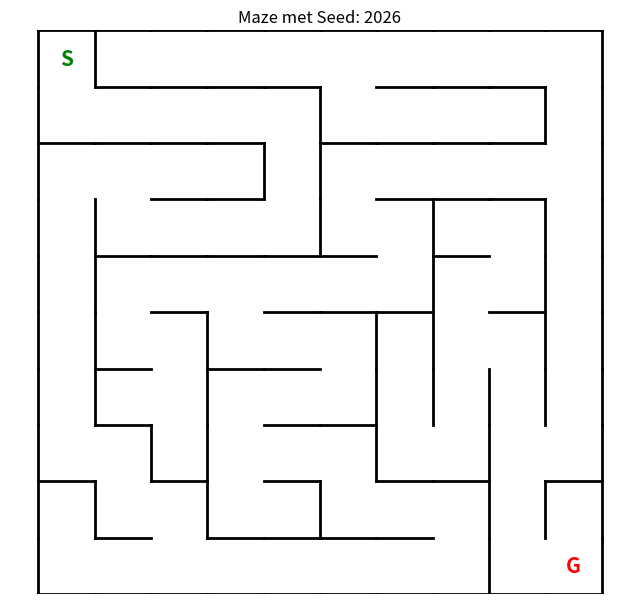

Recreate this plot in Python.
import numpy as np
import matplotlib.pyplot as plt
import random

class MazeEnvironment:
    """
    Doolhof omgeving waarbij muren de doorgang tussen cellen blokkeren.
    """
    def __init__(self, width, height, start, goal):
        self.width = width
        self.height = height
        self.start = start
        self.goal = goal
        # Muren als booleans (True = muur aanwezig)
        self.horizontal_walls = np.ones((height + 1, width), dtype=bool)
        self.vertical_walls = np.ones((height, width + 1), dtype=bool)

    def remove_wall(self, c1, c2):
        x1, y1 = c1
        x2, y2 = c2
        if x1 == x2: # Verticaal verplaatsen -> horizontale muur weghalen
            self.horizontal_walls[max(y1, y2), x1] = False
        elif y1 == y2: # Horizontaal verplaatsen -> verticale muur weghalen
            self.vertical_walls[y1, max(x1, x2)] = False

def generate_deterministic_maze(width, height, seed_value=42):
    """
    Genereert een doolhof met een vaste seed voor reproduceerbaarheid.
    """
    # Zet de seed vast voor zowel random als numpy
    random.seed(seed_value)
    np.random.seed(seed_value)
    
    maze = MazeEnvironment(width, height, (0, 0), (width-1, height-1))
    visited = set([(0, 0)])
    stack = [(0, 0)]

    while stack:
        x, y = stack[-1]
        neighbors = []
        # Check mogelijke buren
        for dx, dy in [(0, 1), (0, -1), (1, 0), (-1, 0)]:
            nx, ny = x + dx, y + dy
            if 0 <= nx < width and 0 <= ny < height and (nx, ny) not in visited:
                neighbors.append((nx, ny))
        
        if neighbors:
            # Kies een buur op basis van de seed
            next_cell = neighbors[random.randint(0, len(neighbors) - 1)]
            maze.remove_wall((x, y), next_cell)
            visited.add(next_cell)
            stack.append(next_cell)
        else:
            stack.pop()
    return maze

def visualize_complex_maze(maze, title="Project Group 27: Consistent Maze"):
    fig, ax = plt.subplots(figsize=(8, 8))
    
    # Teken de horizontale muren
    for y in range(maze.height + 1):
        for x in range(maze.width):
            if maze.horizontal_walls[y, x]:
                ax.plot([x - 0.5, x + 0.5], [y - 0.5, y - 0.5], color='black', lw=2)
                
    # Teken de verticale muren
    for y in range(maze.height):
        for x in range(maze.width + 1):
            if maze.vertical_walls[y, x]:
                ax.plot([x - 0.5, x - 0.5], [y - 0.5, y + 0.5], color='black', lw=2)

    # Start (S) en Goal (G)
    ax.text(maze.start[0], maze.start[1], 'S', color='green', weight='bold', 
            ha='center', va='center', fontsize=15)
    ax.text(maze.goal[0], maze.goal[1], 'G', color='red', weight='bold', 
            ha='center', va='center', fontsize=15)

    ax.set_aspect('equal')
    ax.set_ylim(maze.height - 0.5, -0.5)
    ax.axis('off')
    plt.title(title)
    plt.show()

# --- Uitvoering ---
if __name__ == "__main__":
    # Door deze seed te gebruiken, krijg je altijd hetzelfde doolhof
    # Ideaal voor de 'efficiency tests' uit jullie voorstel.
    MY_SEED = 2026 
    
    # Maak een maze van medium complexiteit (Fase 2 van jullie plan)
    maze = generate_deterministic_maze(10, 10, seed_value=MY_SEED)
    visualize_complex_maze(maze, title=f"Maze met Seed: {MY_SEED}")
